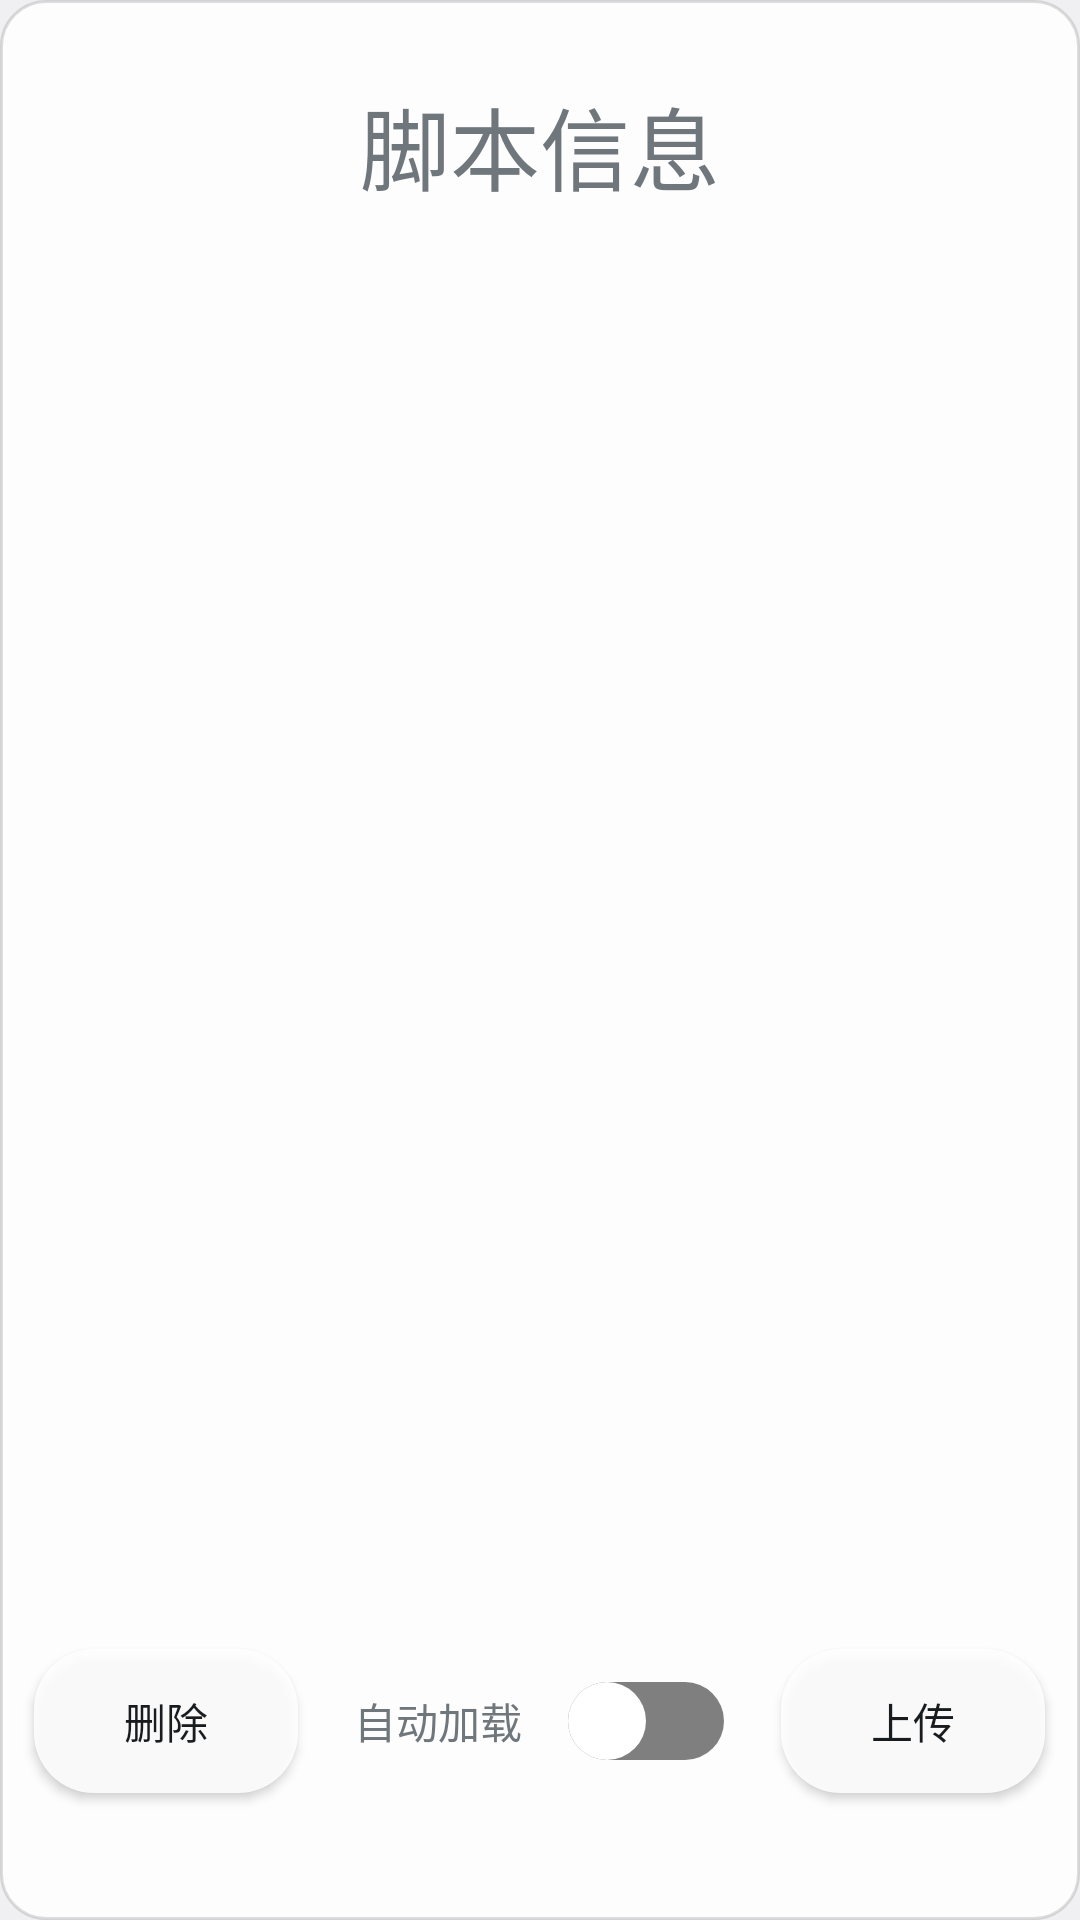

Here is an Android app screen rendered from its layout file. Give the layout XML and the strings, colors and styles it references.
<!-- AndroidManifest.xml: application theme android:Theme.DeviceDefault.Light.NoActionBar.Fullscreen -->
<!-- res/layout/plugininfodialog.xml -->
<?xml version="1.0" encoding="utf-8"?>
<LinearLayout xmlns:android="http://schemas.android.com/apk/res/android"
    android:layout_width="match_parent"
    android:layout_height="match_parent"
    android:background="@drawable/round"
    android:orientation="vertical"
    android:weightSum="1.0">

    <LinearLayout
        android:layout_width="match_parent"
        android:layout_height="wrap_content"
        android:layout_weight="0.1"
        android:gravity="center"
        android:orientation="horizontal">

        <TextView
            android:layout_width="wrap_content"
            android:layout_height="wrap_content"
            android:text="脚本信息"
            android:textSize="30sp" />

    </LinearLayout>

    <LinearLayout
        android:layout_width="match_parent"
        android:layout_height="wrap_content"
        android:layout_weight="0.05"
        android:orientation="horizontal">

        <TextView
            android:id="@+id/authorTextView"
            android:layout_width="wrap_content"
            android:layout_height="wrap_content"
            android:layout_marginLeft="20dp"
            android:textSize="15sp" />

    </LinearLayout>

    <LinearLayout
        android:layout_width="match_parent"
        android:layout_height="wrap_content"
        android:layout_weight="0.05"
        android:orientation="horizontal">

        <TextView
            android:id="@+id/versionTextView"
            android:layout_width="wrap_content"
            android:layout_height="wrap_content"
            android:layout_marginLeft="20dp"
            android:textSize="15sp" />

    </LinearLayout>

    <LinearLayout
        android:id="@+id/descLinearLayout"
        android:layout_width="match_parent"
        android:layout_height="0dp"
        android:layout_weight="0.6"
        android:orientation="vertical">

        <ScrollView
            android:layout_width="match_parent"
            android:layout_height="match_parent"
            android:fillViewport="true"
            android:scrollbars="none">

            <LinearLayout
                android:layout_width="wrap_content"
                android:layout_height="wrap_content"
                android:orientation="horizontal">

                <TextView
                    android:id="@+id/descTextView"
                    android:layout_width="wrap_content"
                    android:layout_height="wrap_content"
                    android:padding="20dp" />

            </LinearLayout>

        </ScrollView>

    </LinearLayout>

    <LinearLayout
        android:layout_width="match_parent"
        android:layout_height="wrap_content"
        android:layout_weight="0.2"
        android:gravity="center"
        android:orientation="horizontal"
        android:weightSum="1.0">

        <LinearLayout
            android:layout_width="wrap_content"
            android:layout_height="match_parent"
            android:layout_weight="0.3"
            android:gravity="center"
            android:orientation="horizontal">

            <Button
                android:id="@+id/deleteButton"
                android:layout_width="wrap_content"
                android:layout_height="wrap_content"
                android:background="@drawable/button_background"
                android:paddingLeft="20dp"
                android:paddingTop="10dp"
                android:paddingRight="20dp"
                android:paddingBottom="10dp"
                android:text="删除" />

        </LinearLayout>

        <LinearLayout
            android:layout_width="wrap_content"
            android:layout_height="match_parent"
            android:layout_weight="0.2"
            android:gravity="center"
            android:orientation="horizontal">

            <TextView
                android:layout_width="wrap_content"
                android:layout_height="wrap_content"
                android:text="自动加载" />

        </LinearLayout>

        <LinearLayout
            android:layout_width="wrap_content"
            android:layout_height="wrap_content"
            android:layout_weight="0.2"
            android:gravity="center"
            android:orientation="horizontal">

            <Switch
                android:id="@+id/autoSwitch"
                android:layout_width="wrap_content"
                android:layout_height="wrap_content"
                android:showText="false"
                android:thumb="@drawable/switch_thumb"
                android:track="@drawable/switch_track" />

        </LinearLayout>

        <LinearLayout
            android:layout_width="wrap_content"
            android:layout_height="match_parent"
            android:layout_weight="0.3"
            android:gravity="center"
            android:orientation="horizontal">

            <Button
                android:id="@+id/uploadButton"
                android:layout_width="wrap_content"
                android:layout_height="wrap_content"
                android:background="@drawable/button_background"
                android:paddingLeft="20dp"
                android:paddingTop="10dp"
                android:paddingRight="20dp"
                android:paddingBottom="10dp"
                android:text="上传" />

        </LinearLayout>

    </LinearLayout>

</LinearLayout>
<!-- resources referenced by this layout -->
<resources>
  <!-- drawable button_background (drawable) -->
  <selector xmlns:android="http://schemas.android.com/apk/res/android">
  
      <item android:state_pressed="true">
          <layer-list>
              <item>
                  <shape android:shape="rectangle">
                      <corners android:radius="20dp" />
                      <solid android:color="#a0FFFFFF" />
                  </shape>
              </item>
  
              <item>
                  <shape android:shape="rectangle">
                      <corners android:radius="20dp" />
                      <solid android:color="#51d367" />
                  </shape>
              </item>
          </layer-list>
      </item>
  
      <item>
          <shape android:shape="rectangle">
              <corners android:radius="20dp" />
              <solid android:color="#e0FFFFFF" />
          </shape>
      </item>
  </selector>
  <!-- drawable round (drawable) -->
  <?xml version="1.0" encoding="utf-8"?>
  <shape xmlns:android="http://schemas.android.com/apk/res/android"
      android:shape="rectangle">
      <solid android:color="#e0FFFFFF" />
      
      <stroke
          android:width="1dp"
          android:color="#20000000" />
      <corners
          android:bottomLeftRadius="15dp"
          android:bottomRightRadius="15dp"
          android:topLeftRadius="15dp"
          android:topRightRadius="15dp" />
  </shape>
  <!-- drawable switch_thumb (drawable) -->
  <?xml version="1.0" encoding="utf-8"?>
  <selector xmlns:android="http://schemas.android.com/apk/res/android">
      <item android:state_checked="false">
          <layer-list>
              <item android:width="26dp" android:height="26dp">
                  <shape android:shape="oval" />
              </item>
              <item>
                  <shape android:shape="oval">
                      <solid android:color="#FFFFFFFF" />
                      <stroke android:width="0dp" android:color="#B3FFFFFF" />
                  </shape>
              </item>
          </layer-list>
      </item>
      <item android:state_checked="true">
          <layer-list>
              <item android:width="26dp" android:height="26dp">
                  <shape android:shape="oval" />
              </item>
              <item>
                  <shape android:shape="oval">
                      <solid android:color="#FFFFFFFF" />
                      <stroke android:width="0dp" android:color="#B3FFFFFF" />
                  </shape>
              </item>
          </layer-list>
      </item>
  </selector>
  <!-- drawable switch_track (drawable) -->
  <?xml version="1.0" encoding="utf-8"?>
  <selector xmlns:android="http://schemas.android.com/apk/res/android">
  
      
      <item android:state_checked="false">
          <shape>
              
              <size android:width="35dp" android:height="10dp" />
              <corners android:radius="13dp" />
              <solid android:color="#7F7F7F" />
              <stroke android:width="0dp" android:color="#b3ffffff" />
          </shape>
      </item>
  
      
      <item android:state_checked="true">
          <shape>
              <size android:width="35dp" android:height="10dp" />
              <corners android:radius="13dp" />
              <solid android:color="#51d367" />
              <stroke android:width="0dp" android:color="#b3ffffff" />
          </shape>
      </item>
  
  </selector>
</resources>
